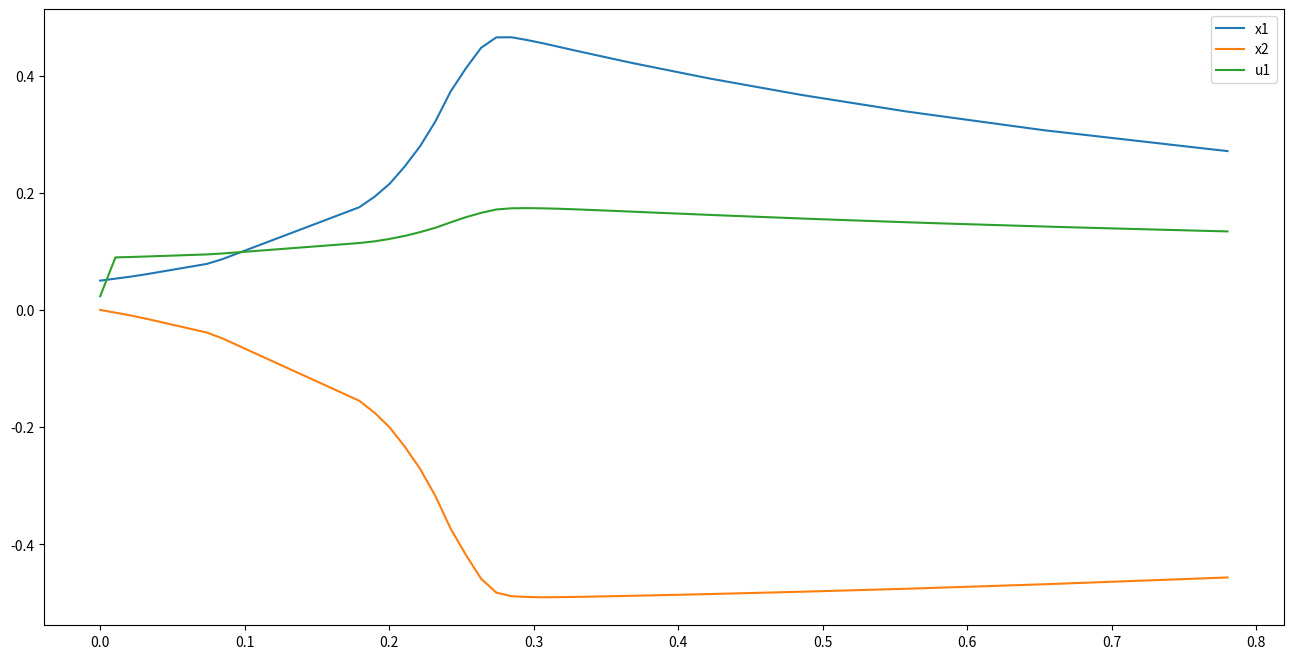
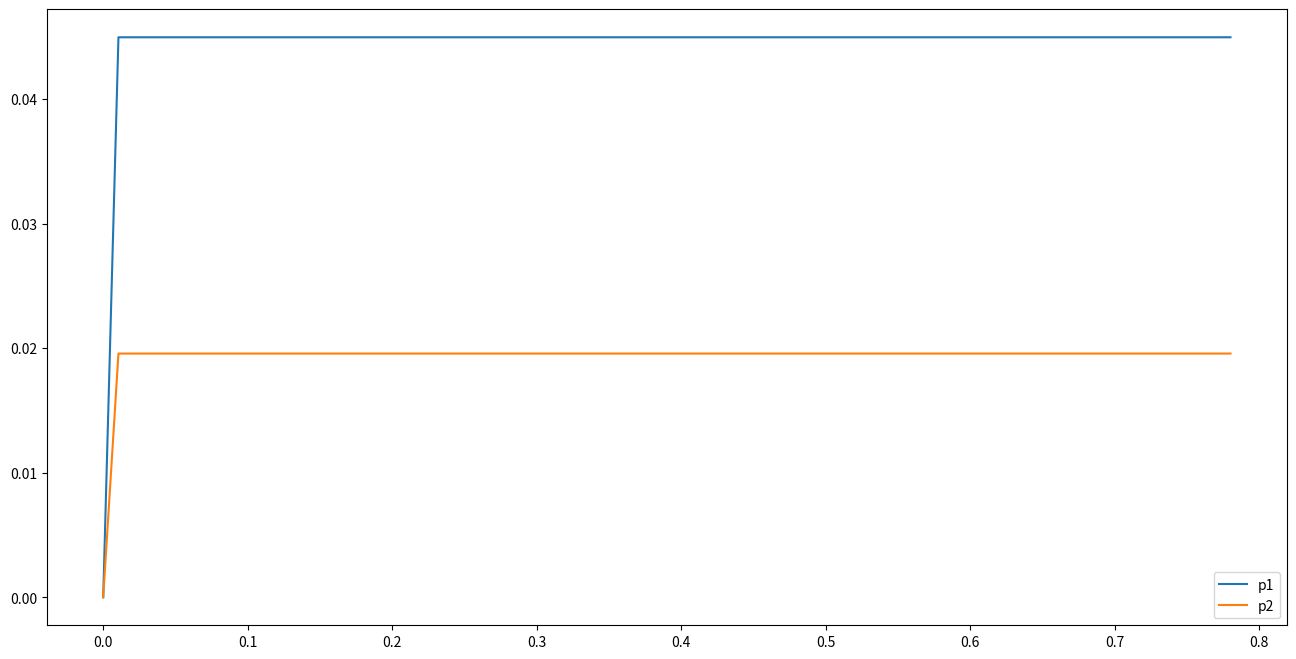
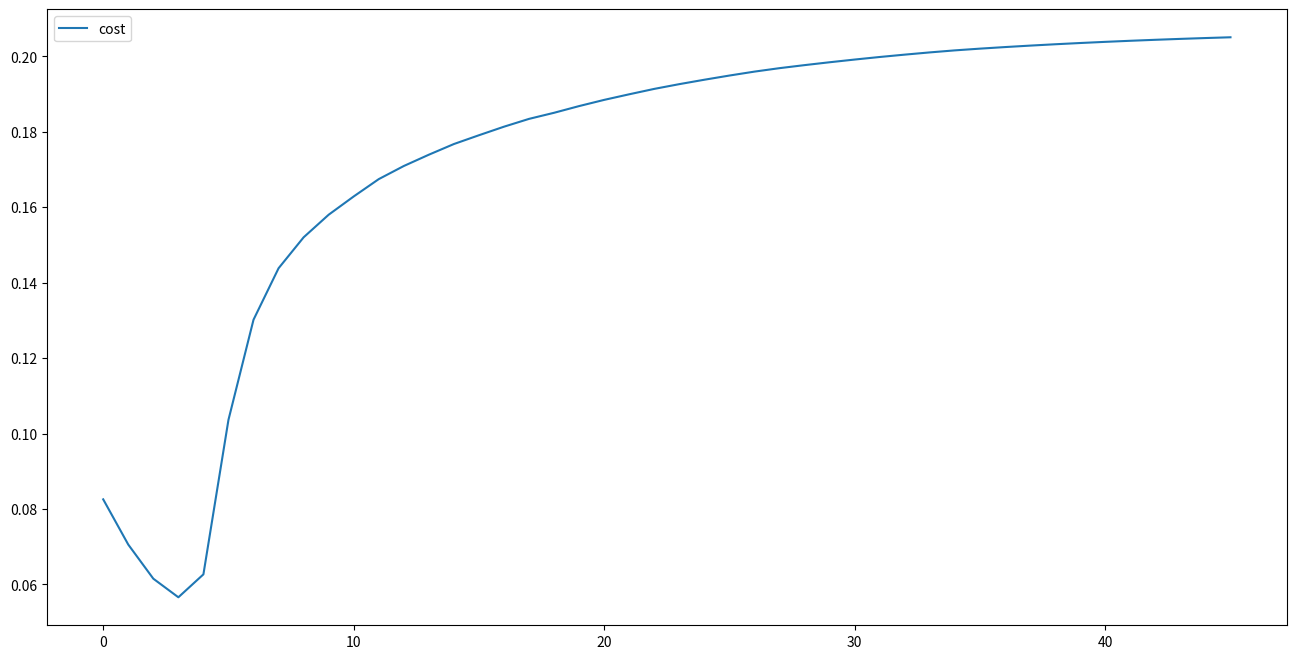

The matplotlib source for these figures, in order:
"""Solves the example 6.2-2 from Kirk's Optimal Control Theory
Modified to have final state free.

NOTE: Work in progress!!!
"""
import numpy as np
import scipy.integrate
import matplotlib.pyplot as plt


def example622():
    eps = 1e-3

    t0 = 0
    tf = 0.78
    tstep = 0.4
    tsegment = 75

    tu = np.linspace(t0, tf, tsegment)
    u = np.ones((1, tsegment), dtype='float')

    initx = [0.05, 0.0]
    initp = [0.0, 0.0]
    R = 0.1

    J = []

    max_iterations = 100

    for i in range(max_iterations):
        print(f'Iteration {i+1}')
        xsol = scipy.integrate.solve_ivp(
            fun=lambda t, x: state_eq(t, x, tu, u),
            t_span=(t0, tf),
            y0=initx
        )
        x1, x2 = xsol.y
        tx = xsol.t
        # Interpolate the states
        x1 = np.interp(tu, tx, x1)
        x2 = np.interp(tu, tx, x2)

        psol = scipy.integrate.solve_ivp(
            fun=lambda t, p: costate_eq(t, p, [x1, x2], tu, u),
            t_span=(tf, t0),
            y0=initp)
        # print('Finished solving costates')
        # print(f'psol.y: {psol.y}')
        p1, p2 = psol.y
        tp = psol.t
        # Interpolate the costates
        p1 = np.interp(tu, tp, p1)
        p2 = np.interp(tu, tp, p2)

        dH = dHdu([x1, x2], [p1, p2], u, R)
        H_norm = float(dH.dot(dH.T))

        # Calculate cost of iteration
        ji = cost_function([x1, x2], u, R, tf, tu)
        J.append(float(ji))

        if H_norm < eps:
            break
        else:
            u_old = u
            u = adjust_control(u, dH, tstep)

    print(f'tu.shape: {tu.shape}')

    plt.figure(figsize=(16, 8), dpi=180)
    plt.plot(tu, x1, label='x1')
    plt.plot(tu, x2, label='x2')
    plt.plot(tu, u[0], label='u1')
    plt.legend()

    plt.figure(figsize=(16, 8), dpi=180)
    plt.plot(tu, p1, label='p1')
    plt.plot(tu, p2, label='p2')
    plt.legend()

    jrange = np.arange(0, len(J))
    plt.figure(figsize=(16, 8), dpi=180)
    plt.plot(jrange, J, label='cost')
    plt.legend()

    plt.show()


def state_eq(t, x, tu, u):
    x1 = x[0]
    x2 = x[1]
    u = u[0, :]
    u = np.interp(t, tu, u)

    dx1 = -2*(x1 + 0.25) + (x2 + 0.5)*np.exp(25*x1/(x1 + 2)) - (x1 + 0.25)*u
    dx2 = 0.5 - x2 - (x2 + 0.5)*np.exp(25*x1/(x1 + 2))

    return [dx1, dx2]


def costate_eq(t, p, x, tu, u):
    p1, p2 = p
    x1, x2 = x
    # print(f'x1: {x1}')
    # print(f'x1.shape: {x1.shape}')
    # print(f'x2: {x2}')
    # print(f'x2.shape: {x2.shape}')
    # print(f'p1: {p1}')
    # print(f'p2: {p2}')
    # x1 = np.interp(t, tx, x1)
    # x2 = np.interp(t, tx, x2)
    # print(f'u: {u[0, :]}')
    u = u[0, :]
    u = np.interp(t, tu, u)
    # The format for dp1 and dp2 matches that of the book (pg 339)
    dp1 = -2*x1 + 2*p1 \
          - p1*(-2*(x1 + 0.25) + (x2 + 0.5)*np.exp(25*x1/(x1 + 2)) \
          - (x1 + 0.25)*u) + p2*(0.5 -x2 \
          - (x2 + 0.5)*np.exp(25*x1/(x1 + 2)))
    # print(f'dp1: {dp1}')
    dp2 = -2*x2 - p1*np.exp(25*x1/(x1 + 2)) \
          + p2*(1 + np.exp(25*x1/(x1 + 2)))
    # print(f'[dp1, dp2]: {[dp1, dp2]}')
    # print(f'dp1.shape: {dp1.shape}')
    return [dp1[0], dp2[0]]


def cost_function(x, u, R, tf, tu):
    x1 , x2 = x
    return tf*(x1.dot(x1.T) + x2.dot(x2.T) + R*u.dot(u.T))/len(tu)


def dHdu(x, p, u, R):
    x1, x2 = x
    p1, p2 = p
    return 2*R*u - p1*(x1 + 0.25)


def adjust_control(u, dH, tstep):
    return u - tstep*dH


if __name__ == '__main__':
    example622()
